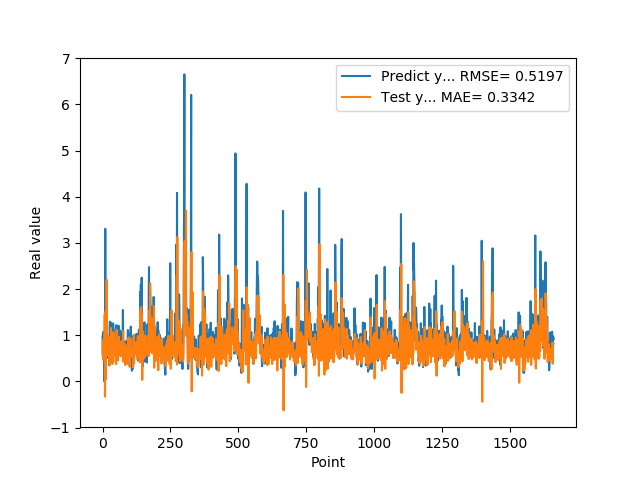

Values plotted in this chart, from the file beside it:
9.743152856830000763e-01, 8.183913186500301196e-01
5.654720067979999154e-01, 7.056776845791363773e-01
7.307389974590000614e-01, 4.692186753957056089e-01
1.074290990829999792e+00, 6.782238729884265682e-01
9.521890282630000035e-01, 9.009350003321746625e-01
9.879170060160000766e-01, 7.436144648482032604e-01
1.011654973029999960e+00, 7.873019027465538722e-01
0.000000000000000000e+00, 8.180104139858666024e-01
7.643579840659999736e-01, 1.453097969463376327e+00
7.788103222849999119e-01, -3.325771290625560428e-01
3.306220054629999794e+00, 6.795470561487203520e-01
1.055441975589999970e+00, 1.511456317383724990e+00
7.543110251430000801e-01, 4.763738663979030091e-02
7.915459871289999283e-01, 9.106082509003740055e-01
1.409499049189999909e+00, 8.638285341471810819e-01
8.875439763070001042e-01, 2.201694184292814604e+00
6.401469707490000660e-01, 6.530150461632396874e-01
5.082880258560000808e-01, 5.784651042322803693e-01
8.640019893649999450e-01, 6.729086521406831833e-01
5.725920200349999822e-01, 9.991863022774480907e-01
8.469420075419999971e-01, 5.563302296555791004e-01
9.181020259860001032e-01, 7.340136525097584741e-01
7.976629734039999420e-01, 7.054155751295828614e-01
9.608020186419998776e-01, 6.562728015429859507e-01
9.555831551549999192e-01, 7.887559092075923095e-01
3.470349907879999862e-01, 7.918809868960655640e-01
9.546210169789999256e-01, 3.604711879245334760e-01
1.293938040730000072e+00, 8.500195497283412616e-01
5.251880288119999962e-01, 9.574767868567883866e-01
4.773890078070000542e-01, 3.855180861290813943e-01
1.275226235389999907e+00, 5.435448127687506625e-01
8.723750114439999814e-01, 1.154573531281575027e+00
8.355640172959999390e-01, 6.166753644171374393e-01
7.321749925609999377e-01, 7.152363763210746184e-01
7.640249729160000225e-01, 7.172692249237904161e-01
4.072830080990000323e-01, 6.553861157169432738e-01
4.752210080619999610e-01, 3.766551245762590483e-01
8.781340122220000488e-01, 5.360091707959990792e-01
7.414129972460000717e-01, 8.662772524624163806e-01
1.258002042770000051e+00, 4.247399345806072701e-01
1.069700956339999953e+00, 1.070650693623194760e+00
7.274609804150000691e-01, 8.156313258089357143e-01
7.892770171170000459e-01, 6.837473009654612133e-01
6.237750053410000550e-01, 6.834721118323723310e-01
6.914690136910000007e-01, 5.662040094883988850e-01
8.557710051540000640e-01, 6.649135147287678071e-01
7.093830108640000187e-01, 6.158219519176438839e-01
1.014547944070000041e+00, 6.648938932433867688e-01
1.115731000900000103e+00, 8.455108128908034315e-01
4.182830154900000208e-01, 8.098081819430003048e-01
1.002280950550000105e+00, 3.729071145637984919e-01
1.218860983849999968e+00, 8.450279230259052365e-01
1.143296003339999922e+00, 1.117290801591131810e+00
6.528189778330000248e-01, 8.439079545224815737e-01
6.746559739110000731e-01, 4.815492179872239431e-01
6.009536385540000802e-01, 6.512289010677895229e-01
6.694570183749999348e-01, 7.205212746245645006e-01
6.538079977039999990e-01, 4.566029792681560728e-01
7.814120054240000224e-01, 5.934707100520697498e-01
1.206303954120000022e+00, 7.732867921790875787e-01
8.469259738919999725e-01, 9.684297499790338604e-01
... 1,599 more rows
